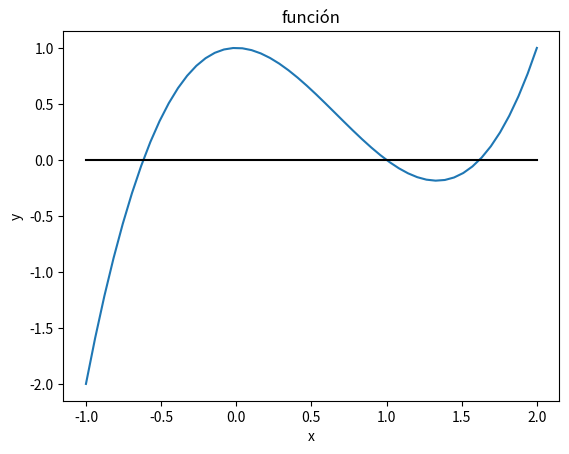

The matplotlib source for this figure:
# -*- coding: utf-8 -*-
"""
Ejemplos
"""
print('Hola mundo')
#%%
import numpy as np
print(np.pi)
#%%
import numpy as np
a = np.array([1, 2, 3, 4])
b = np.array([(1.5, 2, 3), (4, 5, 6)])
c = np.zeros((3, 4))
d = np.ones((2, 3))
e = np.arange(1, 10, 2)
f = np.arange(1., 10)
g = np.linspace(1, 9, 5)


for i in range(5):
    print(i)
    
#%%
import numpy as np
a = np.array([1, 2, 3, 4])
b = np.array([(1.5, 2, 3), (4, 5, 6)])

#%%
import numpy as np
a = np.array([1, 2, 3, 4])
b = np.array([(1.5, 2, 3, 5)])

a1 = [1, 2, 3, 4]
b1 = [1.5, 2, 3, 5]


A = np.array( [[1, 1], [0, 1]] )
B = np.array( [[2, 3], [1, 4]] )


#%%
import numpy as np
a = np.arange(10)

#%%
import numpy as np
n = 6
s = n*n
a = np.arange(s)
a = np.reshape(a,(n,n))

b = np.copy(a)
b[0,0] = 123

c = np.sin(a)

import math as math
d = math.sin(1.)

#%%
import numpy as np
a = np.arange(5)

f1 = lambda x: x**3
f2 = lambda x,y: x**2 + y**2

c = f1(a)
d = f2(a,a)

#%%
import numpy as np
import matplotlib.pyplot as plt


x = np.linspace(-1,2)              # malla
f = lambda x : x**3 - 2*x**2 + 1   # función 
OX = 0*x                           # eje OX

plt.figure()
plt.plot(x,f(x))                   # dibujar la función
plt.plot(x,OX,'k-')                # dibujar el eje X
plt.xlabel('x')
plt.ylabel('y')
plt.title('función')
plt.show()

#%%
# Ejercicio 1
import numpy as np

a = np.array([1,3,7])
b = np.array([(2,4,3),(0,1,6)])
c = np.ones((1,3))
d = np.zeros((1,4))
e = np.zeros((3,2))
f = np.ones((3,4))

#%%
# Ejercicio 2
import numpy as np
np.set_printoptions(precision=2,suppress=True)

a = np.arange(7,16,2)
a = np.linspace(7,15,5)

b = np.arange(10,5,-1)
b = np.linspace(10,6,5)

c = np.arange(15,-1,-5)
c = np.linspace(15,0,4)

d = np.arange(0,1.1,0.1)
d = np.linspace(0,1,11)

e = np.arange(-1,1.1,0.2)
e = np.linspace(-1,1,11)

f = np.arange(1,2.1,0.1)
f = np.linspace(1,2,11)

#%%
# Ejercicio 3
import numpy as np

v = np.arange(0.0,12.2,1.1)

vi = np.copy(v)
vi = vi[::-1]

v1 = np.copy(v)
v2 = np.copy(v)

v1 = v1[::2]
v2 = v2[1::2]

v1 = np.copy(v)
v2 = np.copy(v)
v3 = np.copy(v)

v1 = v1[::3]
v2 = v2[1::3]
v3 = v3[2::3]

v1 = np.copy(v)
v2 = np.copy(v)
v3 = np.copy(v)
v4 = np.copy(v)

v1 = v1[::4]
v2 = v2[1::4]
v3 = v3[2::4]
v4 = v4[3::4]

#%%
# Ejercicio 4
import numpy as np

a = np.array([1,2,3])

b = np.copy(a)
b = np.append(b,0)
b = b[::-1]
b = np.append(b,0)
b = b[::-1]

